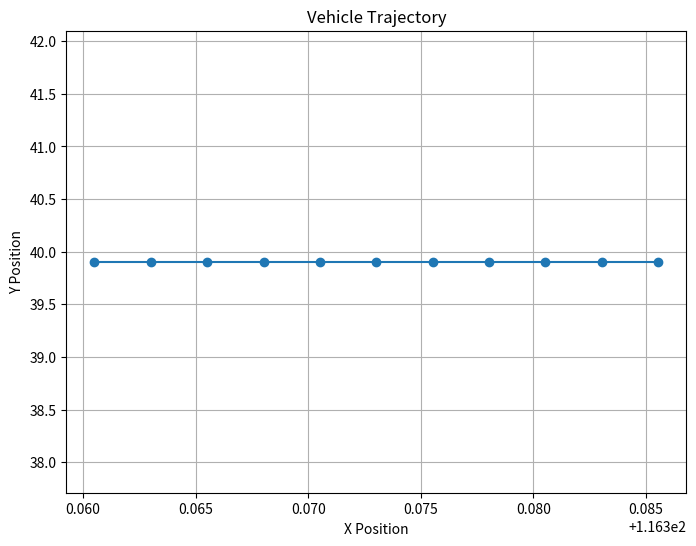

Write the Python code that produced this figure.


import math
import matplotlib.pyplot as plt
import math

# --------------------------------------计算当前位置及航向角    
time_slot = 0.1
b = 1

def calculate_next_pos_theta(last_moment_pos, last_moment_theta, speed, wheel_angle, wheel_base = 2.875, time_slot = 0.1):
    speed_m_per_s = speed * 1000 / 3600

    # 如果wheel_angle等于0，表示车辆直行
    if wheel_angle == 0:
        # 计算直行的距离
        distance = speed_m_per_s * time_slot
        # 转换theta为弧度
        theta_radian = math.radians(last_moment_theta)
        dx = distance * math.sin(theta_radian)
        dy = distance * math.cos(theta_radian)
        next_theta = last_moment_theta
    else:
        # 转换wheel_angle为弧度
        wheel_angle_radian = math.radians(wheel_angle)
        # 计算以车辆为圆心的弧线半径R
        R = wheel_base / math.tan(abs(wheel_angle_radian))
        # 计算车辆实际行驶的弧长distance
        distance = speed_m_per_s * time_slot
        # 计算车辆经过的弧线对应圆心角alpha（弧度）
        alpha = distance / R
        # 计算经纬度变化
        dx = R * math.sin(alpha) if wheel_angle > 0 else -R * math.sin(alpha)
        dy = R * (1 - math.cos(alpha))
        # 计算下一时刻的theta
        next_theta = (last_moment_theta - math.degrees(alpha)) if wheel_angle > 0 else (last_moment_theta + math.degrees(alpha))
        # Ensure next_theta is within 0~360
        next_theta %= 360

    # 一个纬度上距离1km对应的角度变化
    lat_to_km = 1 / 111
    # 一个经度上距离1km对应的角度变化
    lon_to_km = 1 / (111 * math.cos(math.radians(last_moment_pos[1])))

    # 计算经纬度变化对应的角度变化
    delta_lon = dx * lat_to_km  / b
    delta_lat = dy * lon_to_km  / b
    # 计算下一时刻的位置
    next_pos = [last_moment_pos[0]+delta_lon, last_moment_pos[1]+delta_lat, 0]

    return next_pos, next_theta


def plot_vehicle_trajectory(initial_pos, initial_theta, speed, wheel_angle, time_slot, num_steps):
    positions = [initial_pos]
    thetas = [initial_theta]
    
    current_pos = initial_pos
    current_theta = initial_theta
    
    for _ in range(num_steps):
        next_pos, next_theta = calculate_next_pos_theta(current_pos, current_theta, speed, wheel_angle)
        positions.append(next_pos)
        thetas.append(next_theta)
        
        current_pos = next_pos
        current_theta = next_theta
    
    x_values = [pos[0] for pos in positions]
    y_values = [pos[1] for pos in positions]
    print('positions: ', positions)
    
    plt.figure(figsize=(8, 6))
    plt.plot(x_values, y_values, marker='o')
    plt.title('Vehicle Trajectory')
    plt.xlabel('X Position')
    plt.ylabel('Y Position')
    plt.grid(True)
    plt.show()

# Example usage:
initial_position = [ 116.38553266, 39.90440998, 0 ]  # Set your initial position here
initial_angle = 270  # Set your initial angle here
vehicle_speed = 10  # Set your vehicle speed here
wheel_angle = 0  # Set your wheel angle here
time_step = 0.1  # Set your time slot here
num_iterations = 10  # Set the number of iterations/steps

plot_vehicle_trajectory(initial_position, initial_angle, vehicle_speed, wheel_angle, time_step, num_iterations)
